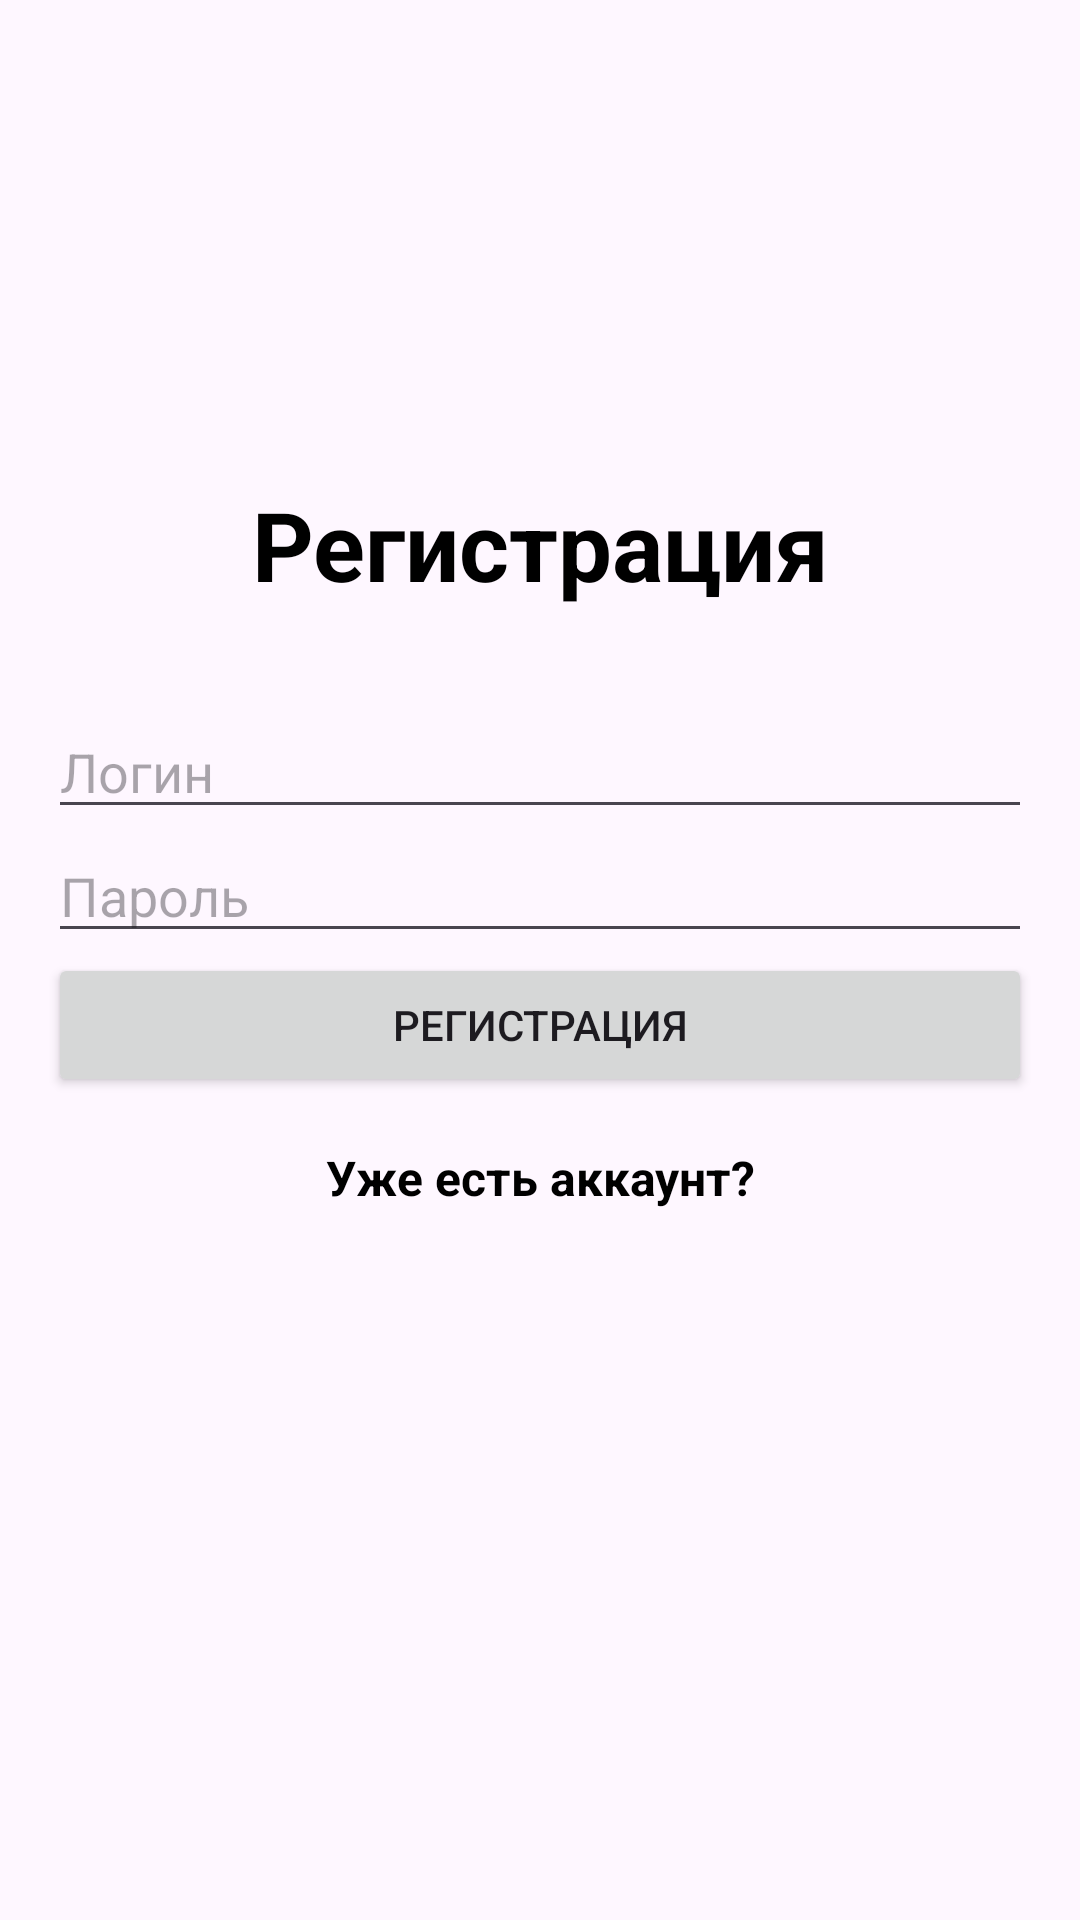

The Android layout XML behind this screen, and the referenced resources:
<!-- AndroidManifest.xml: application theme Theme.EReader -->
<!-- res/layout/activity_register.xml -->
<?xml version="1.0" encoding="utf-8"?>
<LinearLayout
    xmlns:android="http://schemas.android.com/apk/res/android"
    xmlns:app="http://schemas.android.com/apk/res-auto"
    xmlns:tools="http://schemas.android.com/tools"
    android:layout_width="match_parent"
    android:layout_height="match_parent"
    android:orientation="vertical"
    tools:context=".RegisterActivity">

    <TextView
        android:layout_width="match_parent"
        android:layout_height="wrap_content"
        android:text="Регистрация"
        android:textStyle="bold"
        android:textColor="#000000"
        android:textAlignment="center"
        android:layout_marginTop="160dp"
        android:layout_marginLeft="16dp"
        android:layout_marginRight="16dp"
        android:textSize="32dp"
        />

    <EditText
        android:id="@+id/login"
        android:layout_width="match_parent"
        android:layout_height="wrap_content"
        android:layout_marginTop="32dp"
        android:layout_marginLeft="16dp"
        android:layout_marginRight="16dp"
        android:hint="Логин" />

    <EditText
        android:id="@+id/password"
        android:layout_width="match_parent"
        android:layout_height="wrap_content"
        android:layout_marginLeft="16dp"
        android:layout_marginRight="16dp"
        android:hint="Пароль" />


    <Button
        android:onClick="Register"
        android:layout_width="match_parent"
        android:layout_height="wrap_content"
        android:layout_marginLeft="16dp"
        android:layout_marginRight="16dp"
        android:text="Регистрация"/>

    <TextView
        android:onClick="goToLogin"
        android:layout_width="match_parent"
        android:layout_height="wrap_content"
        android:text="Уже есть аккаунт?"
        android:textStyle="bold"
        android:textColor="#000000"
        android:textAlignment="center"
        android:layout_marginTop="16dp"
        android:layout_marginLeft="16dp"
        android:layout_marginRight="16dp"
        android:textSize="16dp"
        />

</LinearLayout>
<!-- resources referenced by this layout -->
<resources>
  <style name="Theme.EReader" parent="Base.Theme.EReader" />
  <style name="Base.Theme.EReader" parent="Theme.Material3.DayNight.NoActionBar">
          
          
      </style>
</resources>
